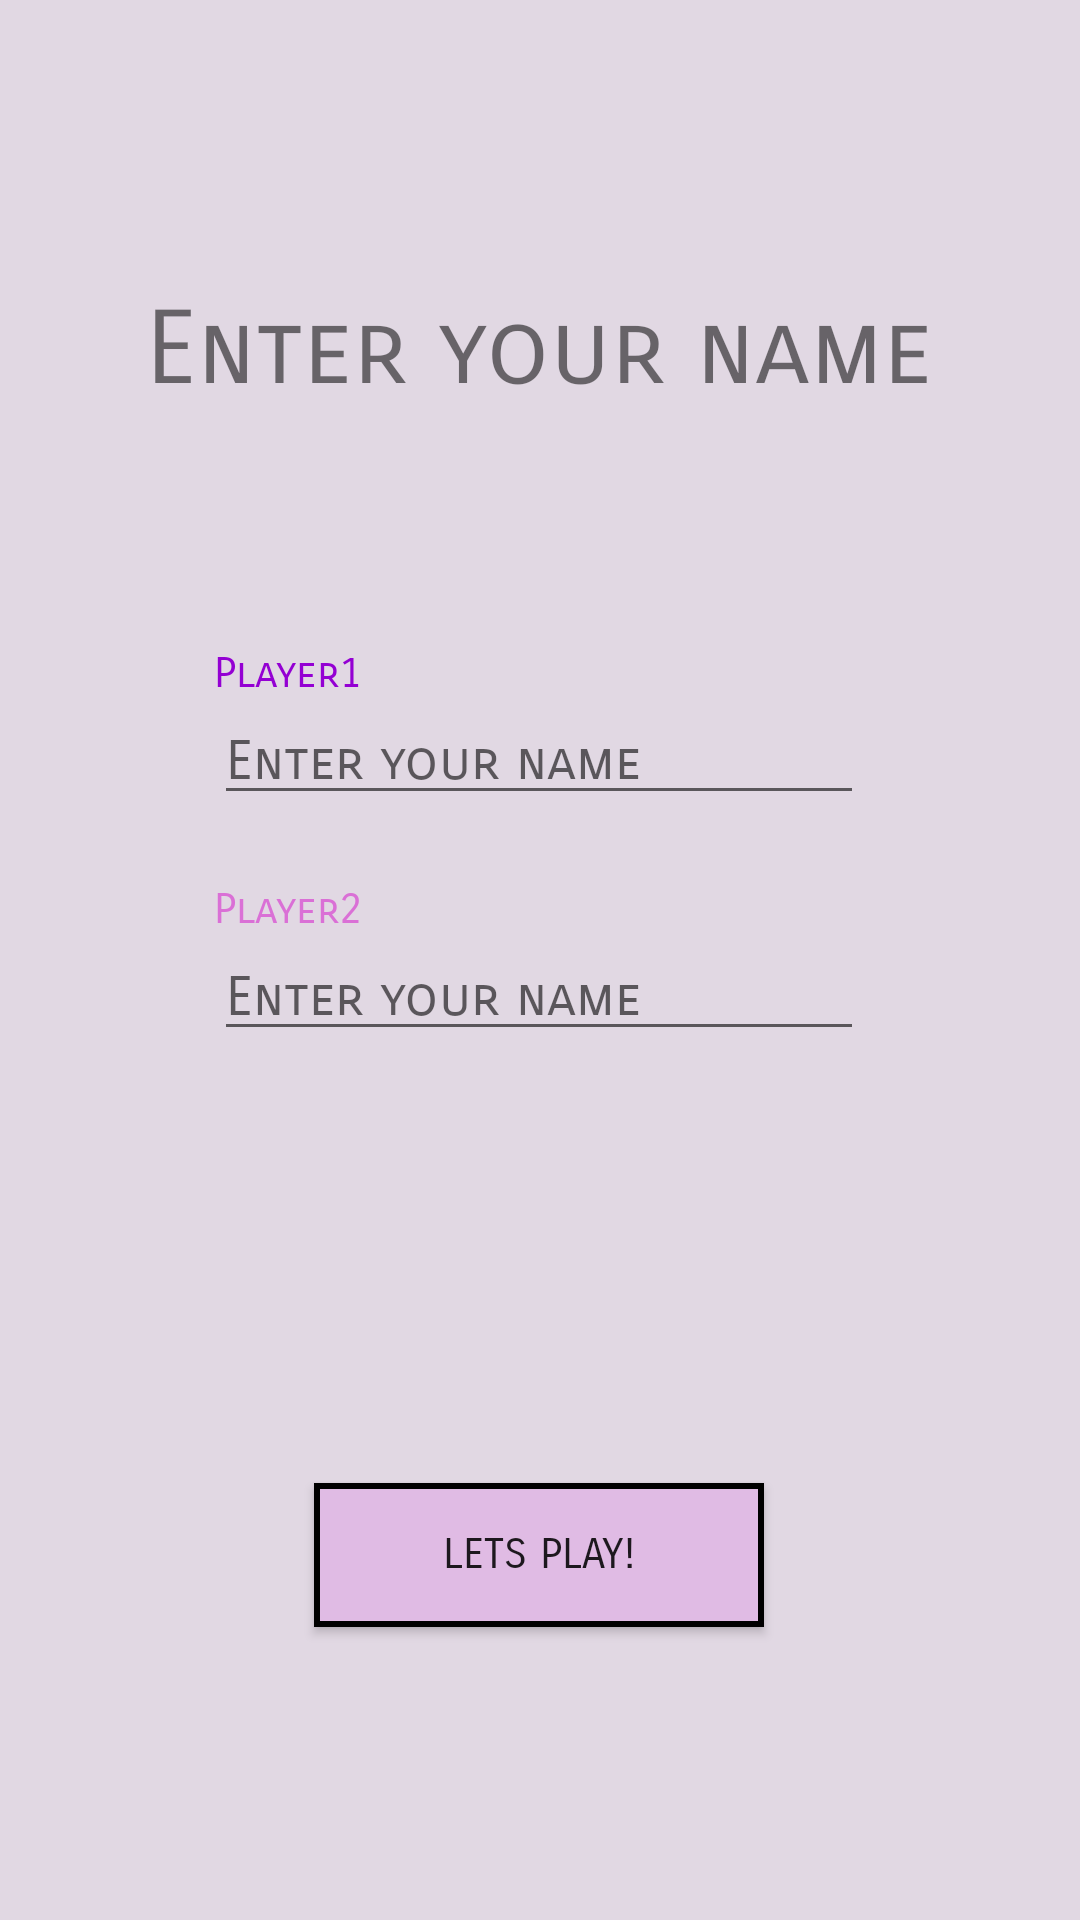

The Android layout XML behind this screen, and the referenced resources:
<!-- AndroidManifest.xml: application theme Theme.FirstTaskAndroid -->
<!-- res/layout/player_setup.xml -->
<?xml version="1.0" encoding="utf-8"?>
<androidx.constraintlayout.widget.ConstraintLayout xmlns:android="http://schemas.android.com/apk/res/android"
    xmlns:app="http://schemas.android.com/apk/res-auto"
    xmlns:tools="http://schemas.android.com/tools"
    android:layout_width="match_parent"
    android:layout_height="match_parent"
    tools:context=".PlayerSetup"
    android:background="#5EB69DBA"
    >

    <TextView
        android:id="@+id/textView2"
        android:layout_width="wrap_content"
        android:layout_height="wrap_content"
        android:layout_marginTop="96dp"
        android:fontFamily="sans-serif-smallcaps"
        android:text="@string/PlayerSetupTitle"
        android:textSize="34sp"
        app:layout_constraintEnd_toEndOf="parent"
        app:layout_constraintHorizontal_bias="0.498"
        app:layout_constraintStart_toStartOf="parent"
        app:layout_constraintTop_toTopOf="parent" />

    <TextView
        android:id="@+id/textView3"
        android:layout_width="wrap_content"
        android:layout_height="wrap_content"
        android:fontFamily="sans-serif-smallcaps"
        android:text="@string/Label1"
        android:textColor="#9400D3"
        app:layout_constraintBottom_toTopOf="@+id/Player1Name"
        app:layout_constraintStart_toStartOf="@+id/Player1Name" />

    <TextView
        android:id="@+id/textView4"
        android:layout_width="wrap_content"
        android:layout_height="wrap_content"
        android:fontFamily="sans-serif-smallcaps"
        android:text="@string/Label2"
        android:textColor="#DA70D6"
        app:layout_constraintBottom_toTopOf="@+id/Player2Name"
        app:layout_constraintStart_toStartOf="@+id/Player2Name" />

    <EditText
        android:id="@+id/Player1Name"
        android:layout_width="wrap_content"
        android:layout_height="wrap_content"
        android:layout_marginTop="96dp"
        android:ems="10"
        android:fontFamily="sans-serif-smallcaps"
        android:hint="@string/NameHint"
        android:inputType="textPersonName"
        app:layout_constraintEnd_toEndOf="parent"
        app:layout_constraintHorizontal_bias="0.497"
        app:layout_constraintStart_toStartOf="parent"
        app:layout_constraintTop_toBottomOf="@+id/textView2" />

    <EditText
        android:id="@+id/Player2Name"
        android:layout_width="wrap_content"
        android:layout_height="wrap_content"
        android:layout_marginTop="40dp"
        android:ems="10"
        android:fontFamily="sans-serif-smallcaps"
        android:hint="@string/NameHint"
        android:inputType="textPersonName"
        app:layout_constraintEnd_toEndOf="parent"
        app:layout_constraintHorizontal_bias="0.497"
        app:layout_constraintStart_toStartOf="parent"
        app:layout_constraintTop_toBottomOf="@+id/Player1Name" />

    <Button
        android:id="@+id/button2"
        android:layout_width="150dp"
        android:layout_height="wrap_content"
        android:layout_marginTop="144dp"
        android:background="@drawable/red_button"
        android:fontFamily="sans-serif-smallcaps"
        android:onClick="submitButtonClick"
        android:text="@string/SubmitButton"
        app:layout_constraintEnd_toEndOf="parent"
        app:layout_constraintHorizontal_bias="0.498"
        app:layout_constraintStart_toStartOf="parent"
        app:layout_constraintTop_toBottomOf="@+id/Player2Name" />
</androidx.constraintlayout.widget.ConstraintLayout>
<!-- resources referenced by this layout -->
<resources>
  <!-- drawable red_button (drawable) -->
  <?xml version="1.0" encoding="utf-8"?>
  <selector xmlns:android="http://schemas.android.com/apk/res/android">
      <item>
          <shape android:shape="rectangle">
              <solid android:color="#E0BBE4"></solid>
              <stroke android:color="@color/black" android:width="2dp"> </stroke>
          </shape>
      </item>
  </selector>
  <string name="Label1">Player1</string>
  <string name="Label2">Player2</string>
  <string name="NameHint">Enter your name</string>
  <string name="PlayerSetupTitle">Enter your name</string>
  <string name="SubmitButton">Lets play!</string>
  <style name="Theme.FirstTaskAndroid" parent="Theme.AppCompat.Light.NoActionBar">
          
          <item name="colorPrimary">@color/purple_500</item>
          <item name="colorPrimaryVariant">@color/purple_700</item>
          <item name="colorOnPrimary">@color/white</item>
          
          <item name="colorSecondary">@color/teal_200</item>
          <item name="colorSecondaryVariant">@color/teal_700</item>
          <item name="colorOnSecondary">@color/black</item>
          
          <item name="android:statusBarColor">?attr/colorPrimaryVariant</item>
          
      </style>
  <!-- not gathered from this repository: default colours our renderer supplied (Android Studio template values) -->
  <color name="purple_500">#FF6200EE</color>
  <color name="purple_700">#FF3700B3</color>
  <color name="teal_200">#FF03DAC5</color>
  <color name="teal_700">#FF018786</color>
  <color name="black">#FF000000</color>
  <color name="white">#FFFFFFFF</color>
</resources>
